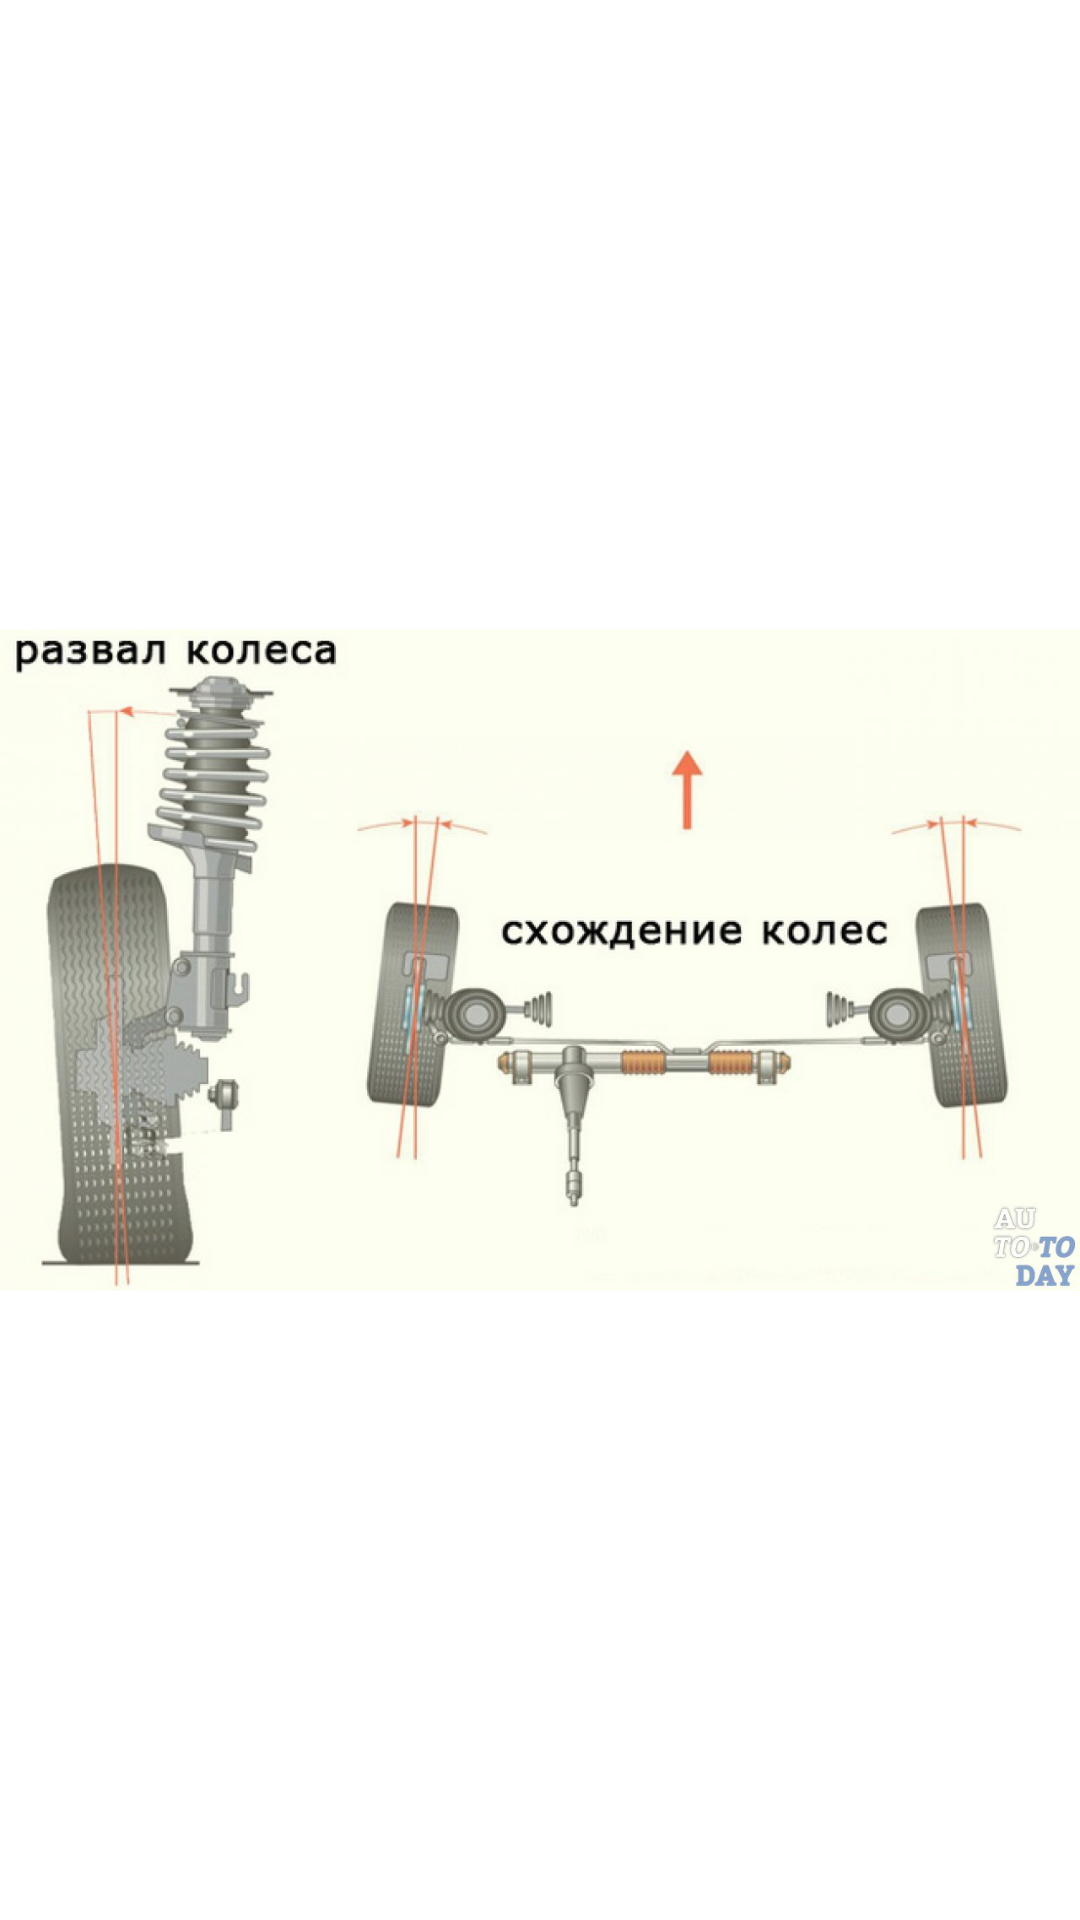

Android layout source for this screen:
<!-- AndroidManifest.xml: application theme Theme.Kotlin_lesson1 -->
<!-- res/layout/fragment_cheater.xml -->
<FrameLayout xmlns:android="http://schemas.android.com/apk/res/android"
    xmlns:tools="http://schemas.android.com/tools"
    android:layout_width="match_parent"
    android:layout_height="match_parent"
    tools:context="com.example.MechanicTesting.CheaterFragment">


    <ImageView
        android:layout_width="wrap_content"
        android:layout_height="wrap_content"
        android:layout_gravity="center"
        android:src="@drawable/wheel_alignment_angles"/>


</FrameLayout>
<!-- resources referenced by this layout -->
<resources>
  <!-- drawable wheel_alignment_angles: png bitmap (drawable, 616992 bytes) -->
  <style name="Theme.Kotlin_lesson1" parent="Theme.MaterialComponents.DayNight.DarkActionBar">
          
          <item name="colorPrimary">@color/purple_500</item>
          <item name="colorPrimaryVariant">@color/purple_700</item>
          <item name="colorOnPrimary">@color/white</item>
          
          <item name="colorSecondary">@color/teal_200</item>
          <item name="colorSecondaryVariant">@color/teal_700</item>
          <item name="colorOnSecondary">@color/black</item>
          
          <item name="android:statusBarColor" tools:targetApi="l">?attr/colorPrimaryVariant</item>
          
          style=
      </style>
  <!-- not gathered from this repository: default colours our renderer supplied (Android Studio template values) -->
  <color name="purple_500">#FF6200EE</color>
  <color name="purple_700">#FF3700B3</color>
  <color name="teal_200">#FF03DAC5</color>
  <color name="teal_700">#FF018786</color>
  <color name="black">#FF000000</color>
  <color name="white">#FFFFFFFF</color>
</resources>
